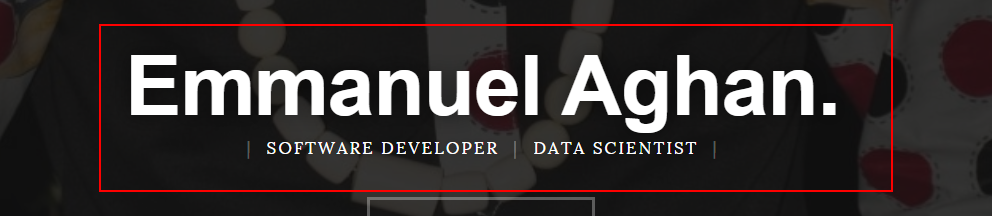
Task: Input Dialog”, “Message Box”, “Open Browser” and “Get Text”
Workflow: Main

Step 1: get-text from the element 'Horizontal' in window 'Aghan Portfolio - Google Chrome' (chrome.exe)
